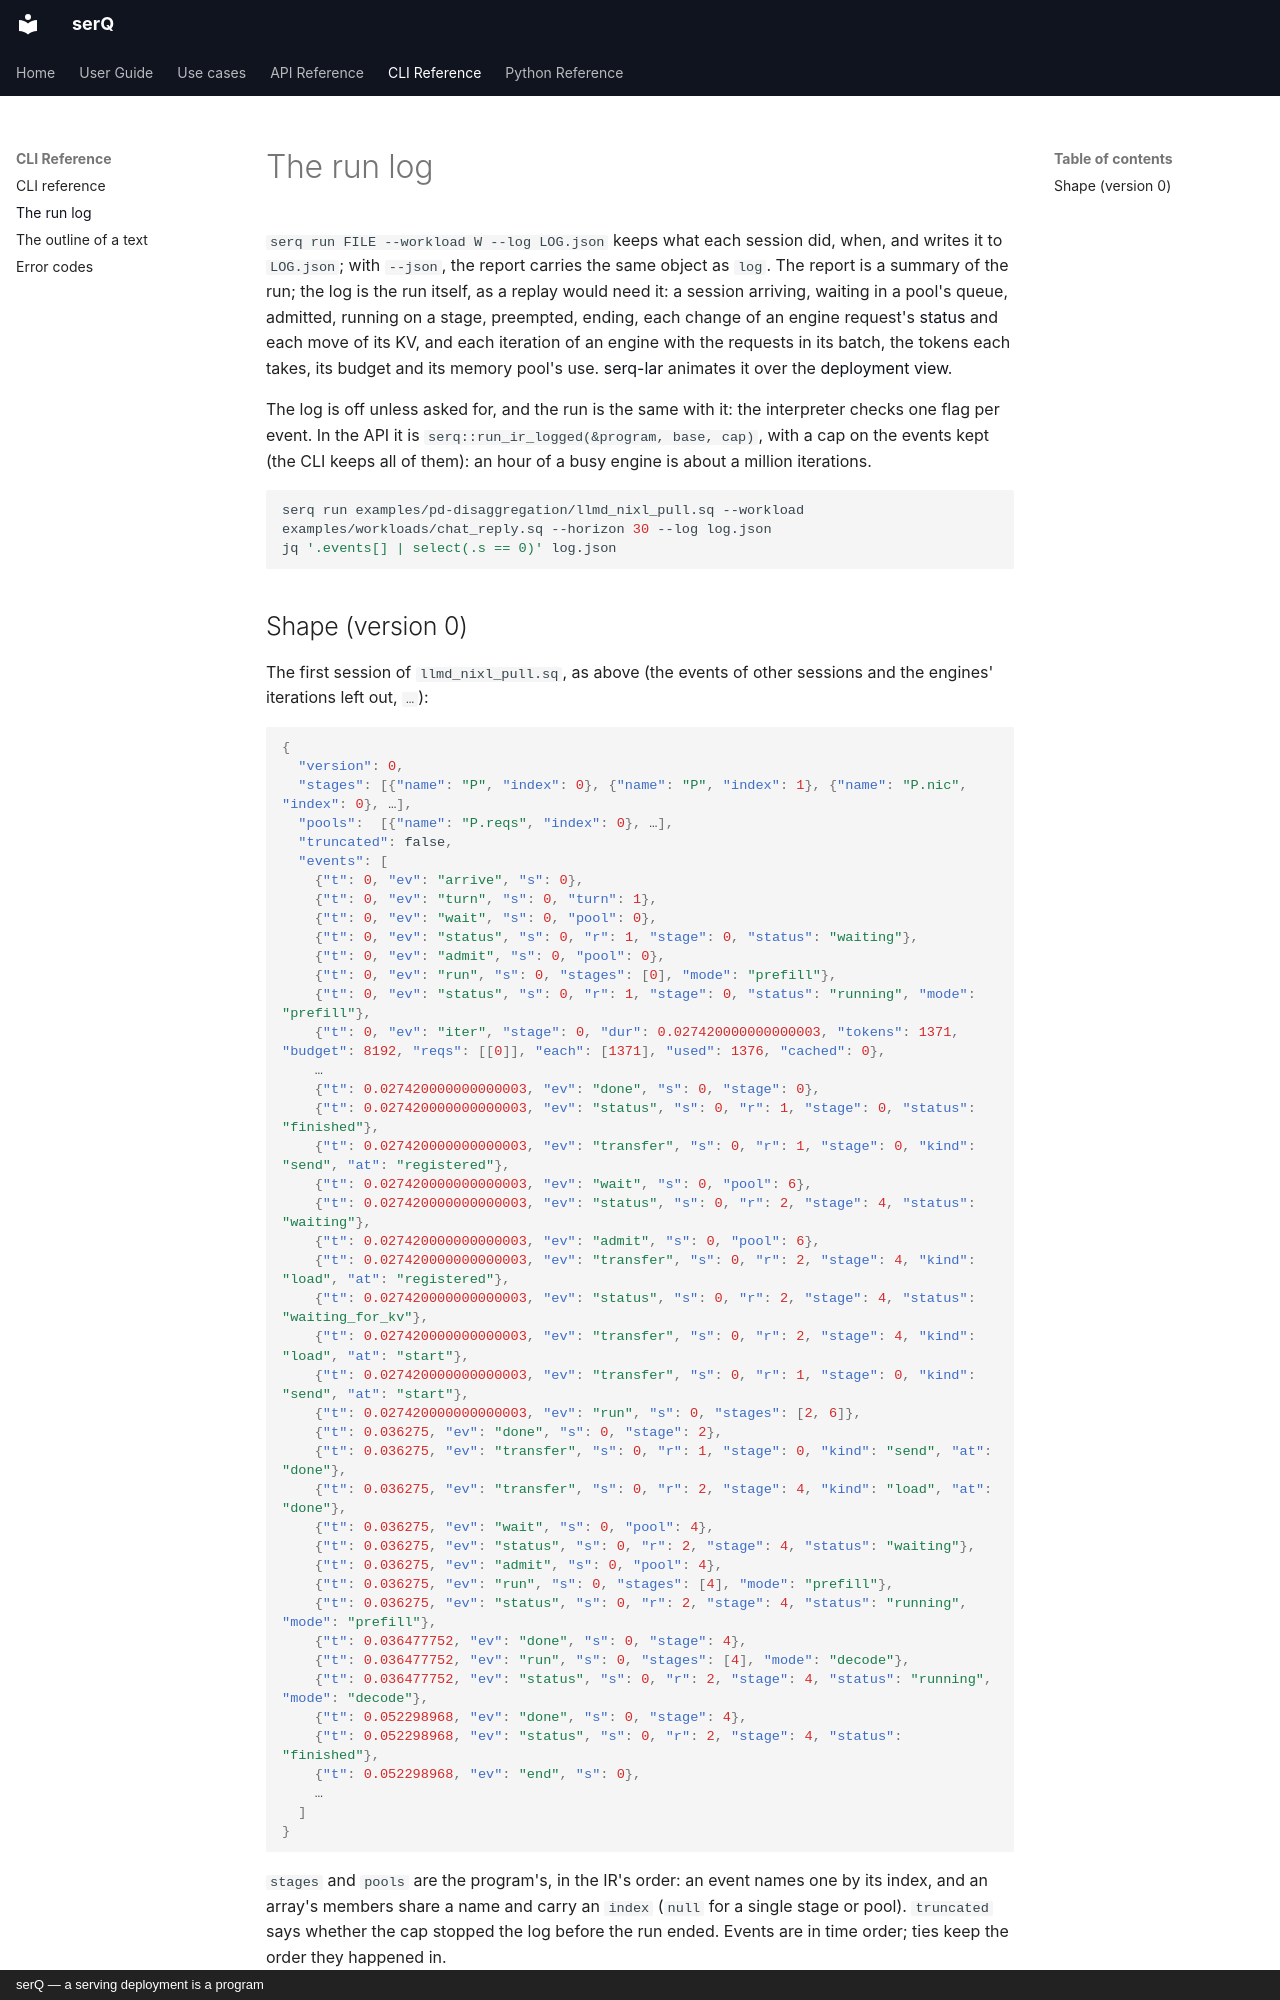

repository: servingQ/serQ · page: reference/log/index.html · generator: mkdocs · copyright: serQ — a serving deployment is a program

# The run log

`serq run FILE --workload W --log LOG.json` keeps what each session did, when, and writes
it to `LOG.json`; with `--json`, the report carries the same object as
`log`. The report is a summary of the run; the log is the run itself, as a
replay would need it: a session arriving, waiting in a pool's queue,
admitted, running on a stage, preempted, ending, each change of an engine
request's [status](cli.md#request-statuses) and each move of its KV, and
each iteration of an engine with the requests in its batch, the tokens each
takes, its budget and its memory pool's use. [serq-lar](https://github.com/servingQ/serq-lar)
animates it over the [deployment view](../visualization/deployment.md).

The log is off unless asked for, and the run is the same with it: the
interpreter checks one flag per event. In the API it is
`serq::run_ir_logged(&program, base, cap)`, with a cap on the events kept
(the CLI keeps all of them): an hour of a busy engine is about a million
iterations.

```bash
serq run examples/pd-disaggregation/llmd_nixl_pull.sq --workload examples/workloads/chat_reply.sq --horizon 30 --log log.json
jq '.events[] | select(.s == 0)' log.json
```
